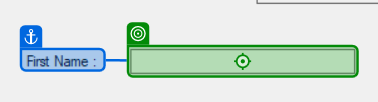
Task: Modern design solution for entering data into both CRM desktop app and web app at the same time
Workflow: Migrate Data into Desktop App

Step 1: type "[CurrentRow("first name").ToString]" into 'First Name'

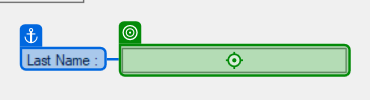
Step 2: type "[CurrentRow("last name").ToString]" into 'Last Name'

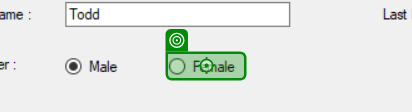
Step 3 [then]: click on 'Female'

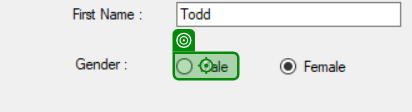
Step 4 [else]: click on 'Male'

Step 5: type "[CurrentRow("address").ToString]" into 'Address' (no picture)

Step 6: type "[CurrentRow("city").ToString]" into 'City' (no picture)

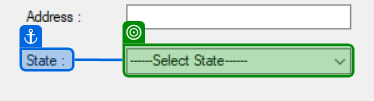
Step 7: select "[CurrentRow("state").ToString]" in 'State'

Step 8: type "[CurrentRow("home phone").ToString]" into 'Home Phone' (no picture)

Step 9: type "[CurrentRow("work phone").ToString]" into 'Work Phone' (no picture)

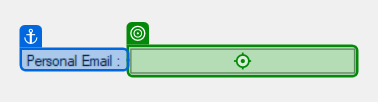
Step 10: type "[CurrentRow("personal email").ToString]" into 'Personal Email'

Step 11: type "[CurrentRow("work email").ToString]" into 'Work Email' (no picture)

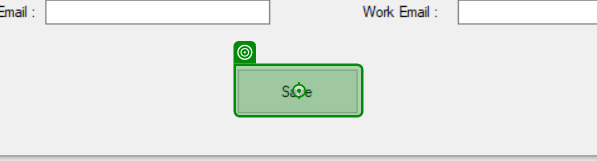
Step 12: click